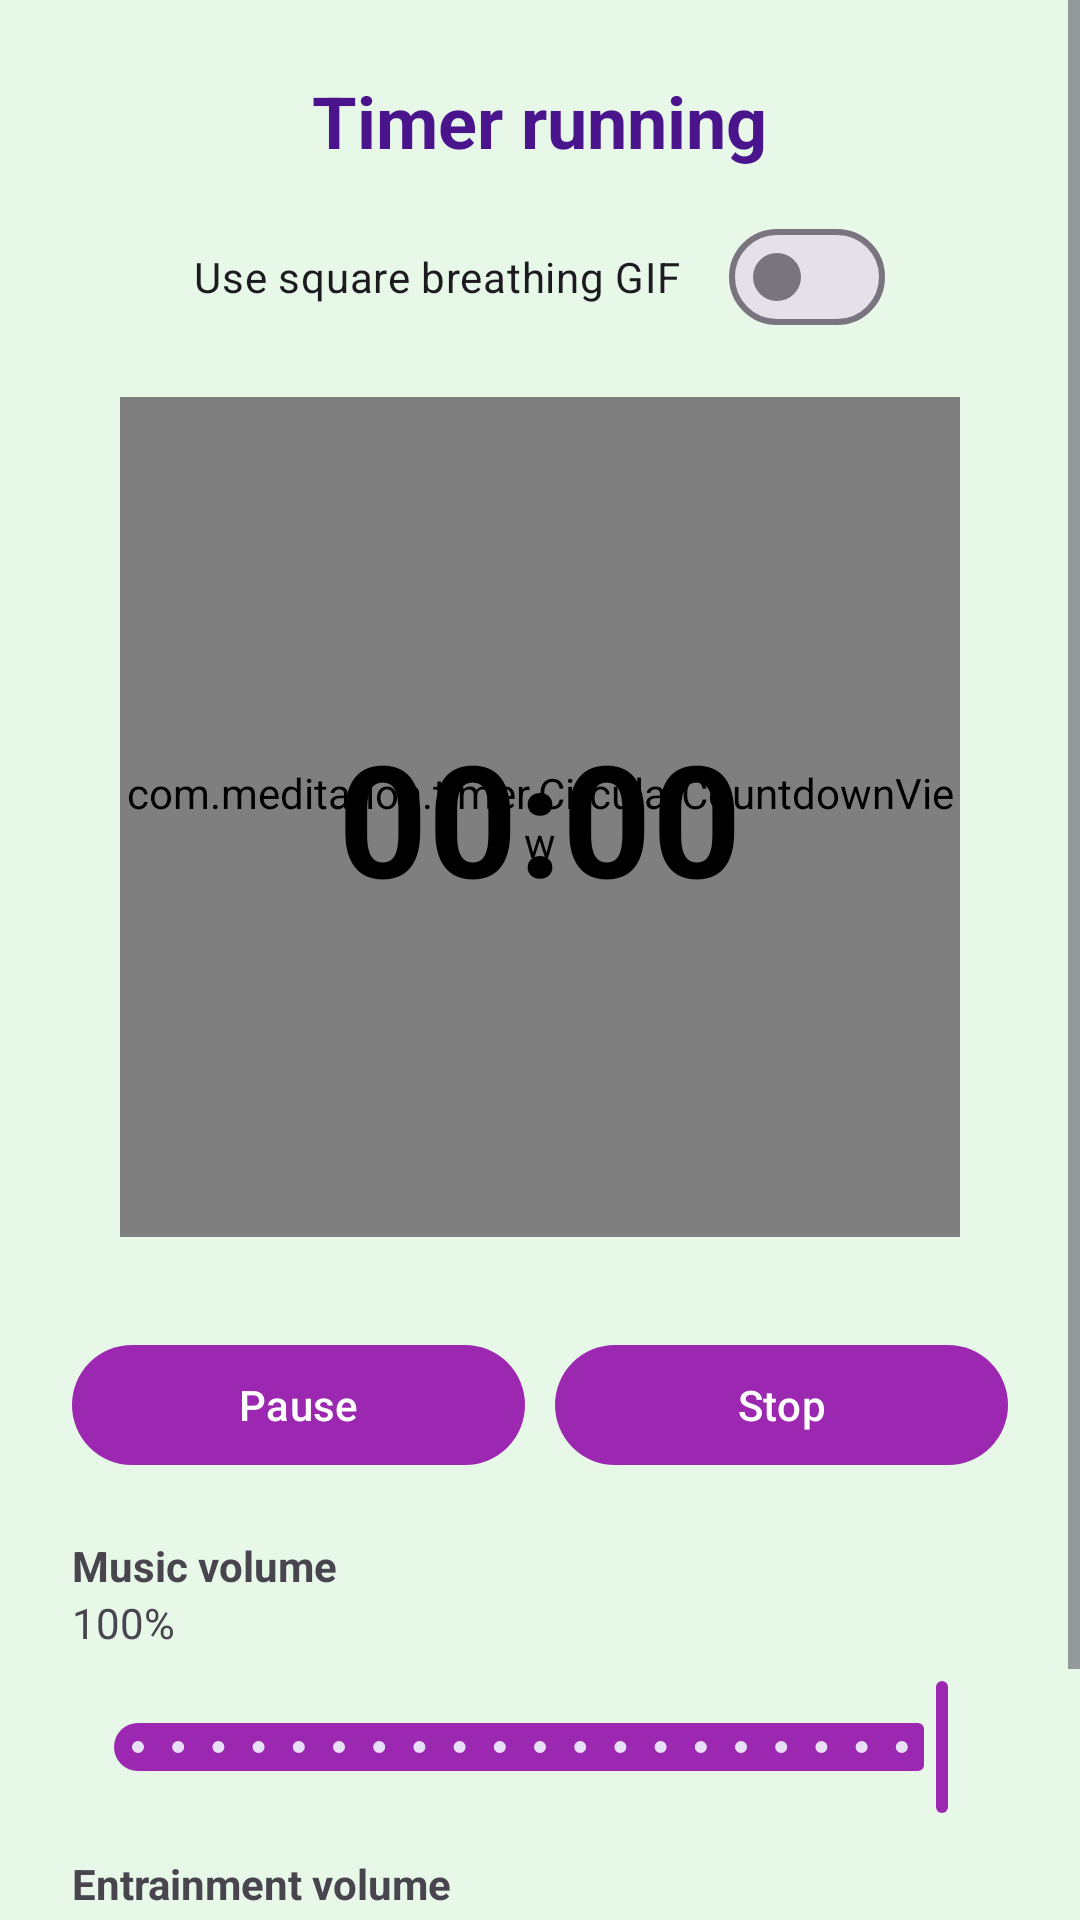

Produce the Android XML layout that renders to this screen, including the resource entries it uses.
<!-- AndroidManifest.xml: application theme Theme.MeditationTimer -->
<!-- res/layout/activity_timer_session.xml -->
<?xml version="1.0" encoding="utf-8"?>
<ScrollView xmlns:android="http://schemas.android.com/apk/res/android"
    android:layout_width="match_parent"
    android:layout_height="match_parent"
    android:background="@color/pale_green_50">

    <LinearLayout
        android:layout_width="match_parent"
        android:layout_height="wrap_content"
        android:gravity="center_horizontal"
        android:orientation="vertical"
        android:padding="24dp">

        <TextView
            android:id="@+id/timerSessionTitle"
            android:layout_width="wrap_content"
            android:layout_height="wrap_content"
            android:text="@string/timer_running"
            android:textColor="@color/lavender_900"
            android:textSize="24sp"
            android:textStyle="bold" />

        <com.google.android.material.materialswitch.MaterialSwitch
            android:id="@+id/visualModeSwitch"
            android:layout_width="wrap_content"
            android:layout_height="wrap_content"
            android:layout_marginTop="12dp"
            android:text="@string/use_square_breathing_gif" />

        <FrameLayout
            android:id="@+id/ringContainer"
            android:layout_width="280dp"
            android:layout_height="280dp"
            android:layout_marginTop="16dp">

            <com.meditation.timer.CircularCountdownView
                android:id="@+id/countdownRing"
                android:layout_width="match_parent"
                android:layout_height="match_parent" />

            <TextView
                android:id="@+id/remainingTime"
                android:layout_width="match_parent"
                android:layout_height="match_parent"
                android:gravity="center"
                android:text="00:00"
                android:textColor="@android:color/black"
                android:textSize="52sp"
                android:textStyle="bold" />
        </FrameLayout>

        <LinearLayout
            android:id="@+id/gifContainer"
            android:layout_width="wrap_content"
            android:layout_height="wrap_content"
            android:layout_marginTop="16dp"
            android:gravity="center_horizontal"
            android:orientation="vertical"
            android:visibility="gone">

            <ImageView
                android:id="@+id/breathingGif"
                android:layout_width="280dp"
                android:layout_height="280dp"
                android:adjustViewBounds="true"
                android:contentDescription="@string/square_breathing_visual"
                android:scaleType="fitCenter" />

            <TextView
                android:id="@+id/remainingTimeBelow"
                android:layout_width="wrap_content"
                android:layout_height="wrap_content"
                android:layout_marginTop="12dp"
                android:text="00:00"
                android:textColor="@android:color/black"
                android:textSize="42sp"
                android:textStyle="bold" />
        </LinearLayout>

        <LinearLayout
            android:layout_width="match_parent"
            android:layout_height="wrap_content"
            android:layout_marginTop="32dp"
            android:gravity="center"
            android:orientation="horizontal">

            <com.google.android.material.button.MaterialButton
                android:id="@+id/pauseResumeButton"
                android:layout_width="0dp"
                android:layout_height="wrap_content"
                android:layout_marginEnd="10dp"
                android:layout_weight="1"
                android:text="@string/pause" />

            <com.google.android.material.button.MaterialButton
                android:id="@+id/stopButton"
                android:layout_width="0dp"
                android:layout_height="wrap_content"
                android:layout_weight="1"
                android:text="@string/stop" />
        </LinearLayout>

        <TextView
            android:layout_width="match_parent"
            android:layout_height="wrap_content"
            android:layout_marginTop="20dp"
            android:text="@string/music_volume"
            android:textStyle="bold" />

        <TextView
            android:id="@+id/musicVolumeValue"
            android:layout_width="match_parent"
            android:layout_height="wrap_content"
            android:text="100%" />

        <com.google.android.material.slider.Slider
            android:id="@+id/musicVolumeSlider"
            android:layout_width="match_parent"
            android:layout_height="wrap_content"
            android:layout_marginTop="8dp"
            android:stepSize="0.05"
            android:value="1.0"
            android:valueFrom="0.0"
            android:valueTo="1.0" />

        <TextView
            android:layout_width="match_parent"
            android:layout_height="wrap_content"
            android:layout_marginTop="12dp"
            android:text="@string/entrainment_volume"
            android:textStyle="bold" />

        <TextView
            android:id="@+id/entrainmentVolumeValue"
            android:layout_width="match_parent"
            android:layout_height="wrap_content"
            android:text="100%" />

        <com.google.android.material.slider.Slider
            android:id="@+id/entrainmentVolumeSlider"
            android:layout_width="match_parent"
            android:layout_height="wrap_content"
            android:layout_marginTop="8dp"
            android:stepSize="0.05"
            android:value="1.0"
            android:valueFrom="0.0"
            android:valueTo="1.0" />
    </LinearLayout>

</ScrollView>
<!-- resources referenced by this layout -->
<resources>
  <color name="lavender_900">#4A148C</color>
  <color name="pale_green_50">#E7F8E9</color>
  <string name="entrainment_volume">Entrainment volume</string>
  <string name="music_volume">Music volume</string>
  <string name="pause">Pause</string>
  <string name="square_breathing_visual">Square breathing guide animation</string>
  <string name="stop">Stop</string>
  <string name="timer_running">Timer running</string>
  <string name="use_square_breathing_gif">Use square breathing GIF</string>
  <style name="Theme.MeditationTimer" parent="Theme.Material3.DayNight.NoActionBar">
          <item name="colorPrimary">@color/lavender_500</item>
          <item name="colorSecondary">@color/lavender_300</item>
          <item name="colorTertiary">@color/lavender_700</item>
          <item name="android:statusBarColor">@color/lavender_900</item>
          <item name="android:windowLightStatusBar" tools:targetApi="m">false</item>
      </style>
  <color name="lavender_500">#9C27B0</color>
  <color name="lavender_300">#BA68C8</color>
  <color name="lavender_700">#7B1FA2</color>
</resources>
